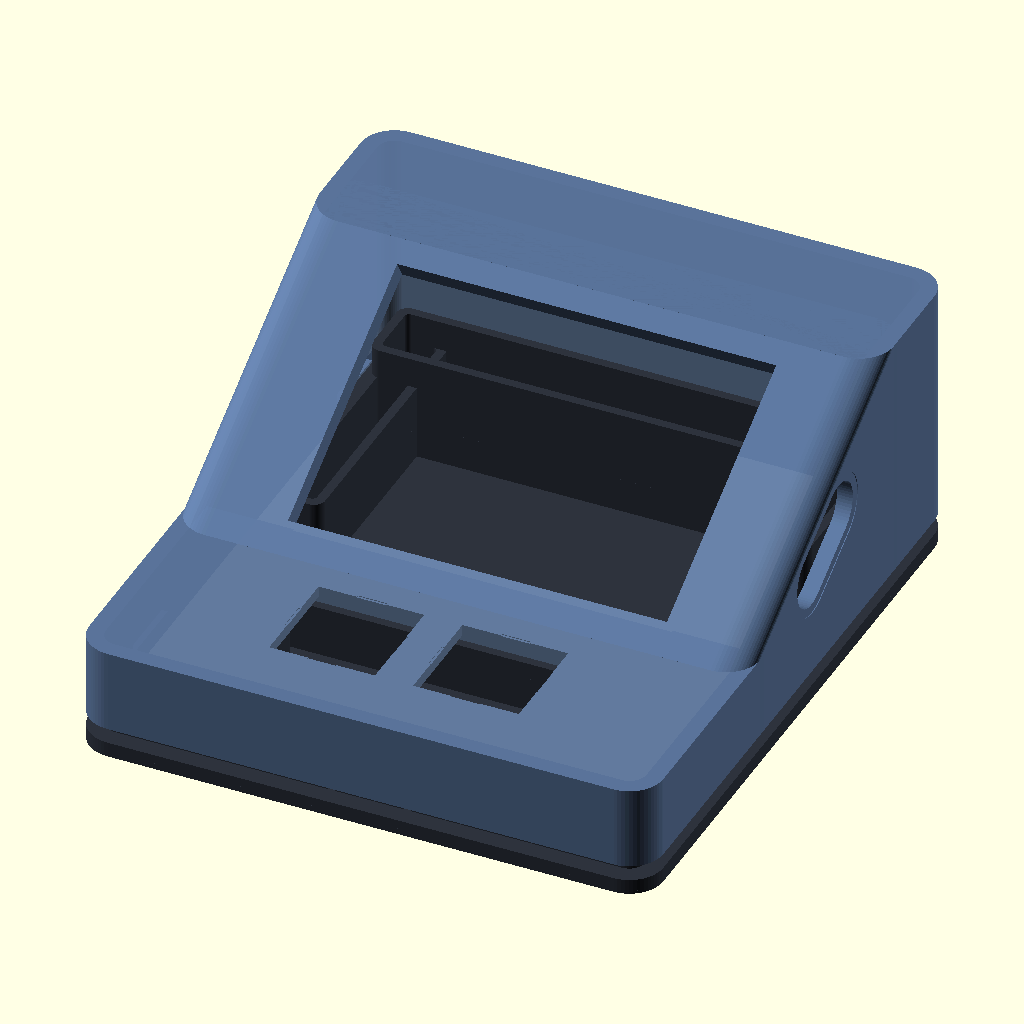
Cell 1: rendered with the file's own defaults.
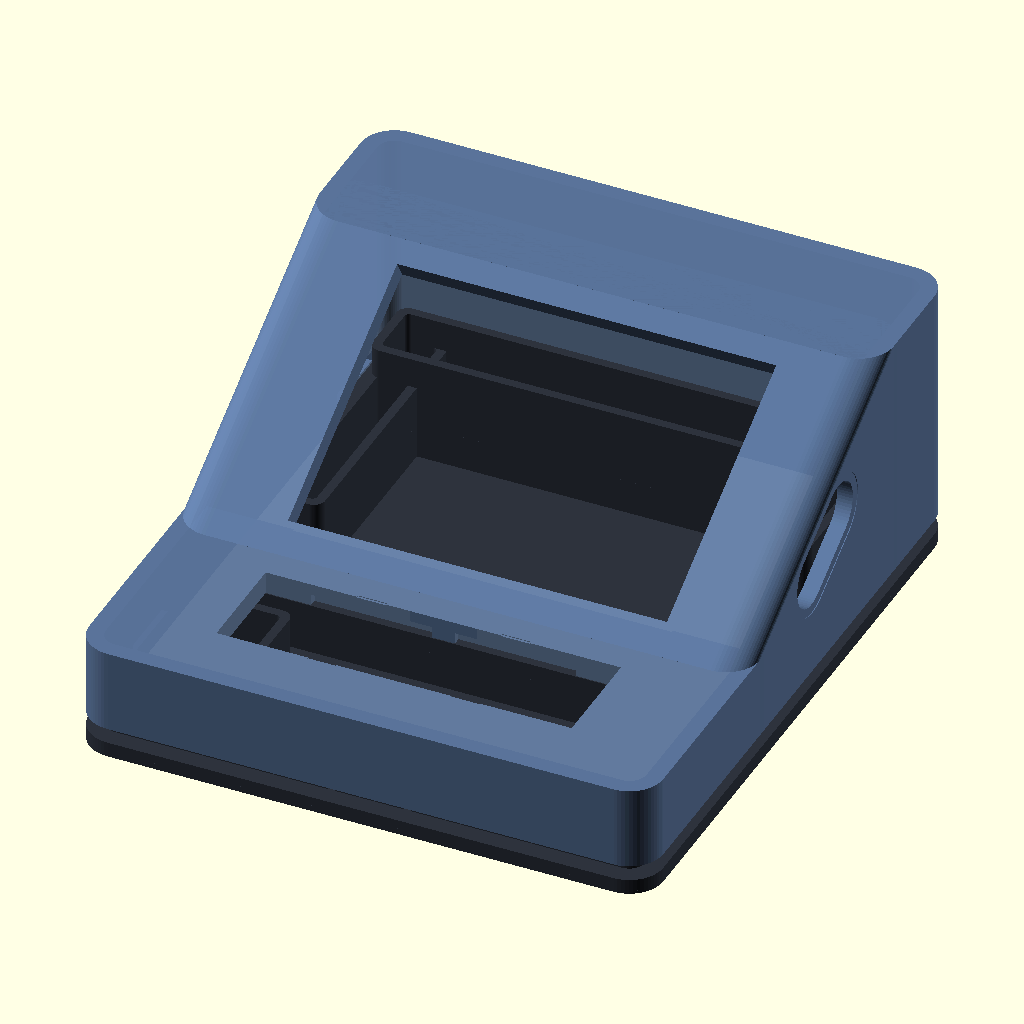
Cell 2: the same model with MX_CUTOUT_W = 28.
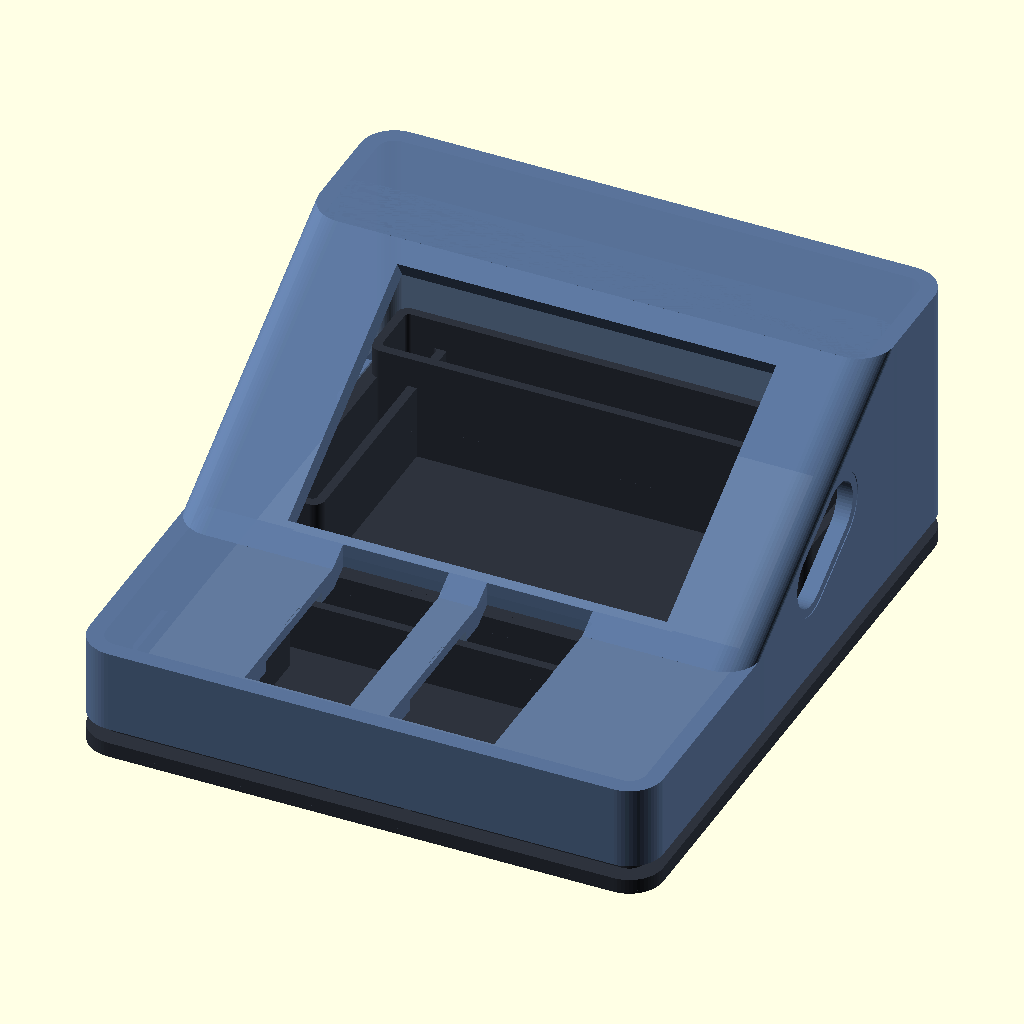
Cell 3: MX_CUTOUT_H = 28 (everything else at default).
All cells are drawn from the same view direction (rotation 55°, 0°, 25°, orthographic, colour scheme Cornfield), but the view is re-fitted for each cell, so position and scale can differ between cells as well as the parameter.
Source of the model, hardware/3d/custom_case/V2/osupad_enclosure.scad:
// =============================================================================
//  osu!pad ESP32-S3 Screwless Ergonomic Enclosure (V2)
//  - Flat front deck (0°) for 2x mechanical MX switches (Z & X)
//  - Steeper 30° rear deck; the Waveshare 2.0" Touch LCD glass rests ON TOP of the deck,
//    with the module body dropping through a snug cutout (dimensions from the Waveshare STEP)
//  - USB-C port in the right side wall, aligned and tilted with the board's receptacle
//  - 100% Screwless Snap-Fit Cantilever closure mechanism
//  - Ballast trays and deskmat anti-slip diamond tread on the bottom plate
// =============================================================================

$fn = 60; // Smooth curves

// --- Dimensions & Clearances (mm) ---

// MX Mechanical Switch Specifications
MX_CUTOUT_W         = 14.0;   // Cherry MX hole width
MX_CUTOUT_H         = 14.0;   // Cherry MX hole height
MX_PLATE_T          = 1.5;    // Plate thickness for switch retention clips
MX_PITCH            = 19.05;  // Standard mechanical keycap 1u pitch

// Waveshare ESP32-S3-Touch-LCD-2, measured from waveshare_board/esp32-s3-touch-lcd-2_20241108.stp
// Landscape: X = along the board's long side (USB-C end towards +X / right wall),
// Y = up the slope, Z = out of the deck. Origin = glass centre on its underside.
LCD_GLASS_X         = 59.22;  // Cover glass (the drawing's 58.8 x 37.1 is the top face; the edge is wider)
LCD_GLASS_Y         = 37.52;
LCD_GLASS_T         = 1.1;
LCD_BODY_X          = 48.22;  // Everything under the glass fits inside the PCB outline...
LCD_BODY_Y          = 35.02;
LCD_BODY_OFFSET_X   = 0.21;   // ...whose centre sits this far towards the USB-C end
LCD_USB_OVERHANG    = 1.18;   // USB-C receptacle sticks out past the PCB edge
LCD_USB_Z           = -7.27;  // Receptacle axis below the glass underside
LCD_FIT             = 0.40;   // Clearance per side for the module body cutout
LCD_CUT_DEPTH       = 10.0;   // Cutout depth below the deck surface (deck is thinner)
SCREEN_Y            = 47.0;   // Glass centre, horizontal distance from the front edge. As low as the
                              // board's header pin tips allow (they end ~1.5 mm above the base)
SCREEN_REAR_MARGIN  = 2.5;    // Slope left behind the glass before the flat rear shelf

// Overall Case Outer Dimensions
CASE_W              = 76.0;   // Total width (X axis)
CASE_L              = 86.0;   // Total length (Y axis)
Y_SPLIT             = 32.0;   // Boundary where flat deck ends and inclination begins
H_FLAT              = 11.0;   // Key deck top = switch plate top (13 mm above the desk with the base).
                              // Under the plate: MX body 5.0 + pins 3.3 (hand-wired) or
                              // PCB 1.6 + hot-swap socket 1.85 -> ~8.5 mm, leaving ~2.5 mm above the base
DECK_TILT           = 30.0;   // Screen deck angle (V1: ~20°)
CORNER_R            = 4.5;    // Outer corner fillet radius
WALL_T              = 2.2;    // Outer shell wall thickness
TOLERANCE           = 0.20;   // FDM 3D printing snap-fit clearance

// Shell profile: flat key deck -> 30° screen slope -> flat rear shelf just behind the glass.
// The outer hull is a hull of corner cylinders, so the slope starts at the front edge of the
// Y_SPLIT cylinders (Y_SPLIT - CORNER_R) and ends at the front edge of the shelf cylinders.
INCLINE_START       = Y_SPLIT - CORNER_R;                     // 27.5 mm
FLAT_DECK_T         = 3.0;    // Key deck thickness (the switch plate itself is thinned to 1.5)
DECK_T              = 2.8;    // Screen deck thickness, measured perpendicular to the slope
SCREEN_Z            = H_FLAT + (SCREEN_Y - INCLINE_START) * tan(DECK_TILT);
H_REAR              = SCREEN_Z + (LCD_GLASS_Y/2 + SCREEN_REAR_MARGIN) * sin(DECK_TILT); // shelf height
Y_SHELF             = INCLINE_START + (H_REAR - H_FLAT) / tan(DECK_TILT);             // shelf start

// Future hot-swap key PCB: space kept free under the keys (see hardware/3d/README.md)
KEY_PCB_KEEPOUT     = [18.0, 6.0, 40.0, 21.0];  // [x, y, w, l] in case coordinates

// Snap-fit parameters
SNAP_BEAD_H         = 0.65;   // Snap bead protrusion outward
SNAP_TAB_W          = 9.0;    // Width of flexible cantilever snap tab
SNAP_Z              = 2.6;    // Height above base where snap locks

// Bottom plate base (outer dimensions unchanged: 76 x 86 x 2.0 mm)
BASE_T              = 2.0;    // Base plate thickness
PAD_R               = 5.0;    // Silicone/rubber pad recess radius (10 mm pads)
PAD_DEPTH           = 1.0;    // Pad recess depth (1 mm pads sit flush with the tread)
PAD_INSET           = 12.0;   // Pad centre distance from the outer edges
PRY_W               = 12.0;   // Rear pry notch relief width
PRY_L               = 5.0;    // Rear pry notch relief length (runs out past the rear edge)
PRY_DEPTH           = 1.4;    // Rear pry notch relief depth

// Deskmat anti-slip tread: diagonal diamond knurl engraved into the bottom face.
// Grooves are widest at the desk and narrow layer by layer, so the diamond lands grow wider
// going up: every layer overhangs < 35 deg and the plate still prints flat on the bed with
// no supports. The small sharp diamond edges bite into cloth and hybrid deskmats.
LAYER_H             = 0.2;    // Print layer height the tread is designed for
TREAD_PITCH         = 3.0;    // Groove spacing (perpendicular), both diagonal directions
TREAD_GROOVE_W      = 1.2;    // Groove width at the desk surface
TREAD_TAPER         = 0.25;   // Groove narrows by this much per layer
TREAD_LAYERS        = 4;      // Groove depth in layers (4 x 0.2 = 0.8 mm)
TREAD_BORDER        = 2.5;    // Smooth rim left around the pattern
TREAD_DEPTH         = TREAD_LAYERS * LAYER_H;

// Internal ballast trays (on the bottom plate, inside the case). Fill with steel BBs or
// lead shot set in epoxy, tungsten putty, or glued M8 nuts / steel washers; never loose
// metal (rattles, and can short the board). Placed only where nothing else lives: clear of
// the switch bodies and their wires, the LCD board and its pin headers, the USB-C plug path
// and the flexing snap tabs.
BALLAST_WALL_T      = 1.2;
BALLAST_LOW_H       = 6.8;    // Under the key deck (its ceiling is 8.0 above the base)
BALLAST_SIDE_H      = 10.0;   // Beside the LCD board
BALLAST_REAR_H      = 14.0;   // Under the rear shelf, behind the board's rear header pins
// [x, y, w, l, h] in bottom plate coordinates (outer tray footprint on top of the base)
BALLAST_TRAYS = [
    [ 6.3,  5.8, 11.2, 19.4, BALLAST_LOW_H],   // Front-left corner, outside the key PCB keepout
    [58.5,  5.8, 11.2, 19.4, BALLAST_LOW_H],   // Front-right corner, outside the key PCB keepout
    [ 6.3, 27.5, 63.4,  8.0, BALLAST_LOW_H],   // Band between the keys and the board's front pins
    [ 6.3, 42.5,  6.5, 37.2, BALLAST_SIDE_H],  // Left side of the LCD board
    [63.8, 59.0,  5.9, 20.7, BALLAST_SIDE_H],  // Right side, behind the USB-C plug path
    [ 6.3, 70.0, 63.4,  9.7, BALLAST_REAR_H],  // Rear bank under the shelf (M8 nuts fit on edge)
];

assert(TREAD_DEPTH < PAD_DEPTH && PAD_DEPTH < PRY_DEPTH && PRY_DEPTH < BASE_T,
       "base plate layers must be ordered: tread < pad recess < pry notch < base");

// Part Selector: "assembly", "top_case", "bottom_plate"
PART = "assembly";

// --- Helper Modules ---

module rounded_box(w, l, h, r) {
    hull() {
        translate([r, r, 0]) cylinder(h=h, r=r);
        translate([w - r, r, 0]) cylinder(h=h, r=r);
        translate([r, l - r, 0]) cylinder(h=h, r=r);
        translate([w - r, l - r, 0]) cylinder(h=h, r=r);
    }
}

// 2-tier outer shell hull (Distinct Flat Front + Distinct Angled Rear)
module case_outer_hull() {
    w = CASE_W;
    l = CASE_L;
    r = CORNER_R;
    y_sh = Y_SHELF + r;   // shelf cylinder centres, so the slope meets the shelf at Y_SHELF

    union() {
        // 1. Flat front key deck
        hull() {
            translate([r, r, 0]) cylinder(h=H_FLAT, r=r);
            translate([w - r, r, 0]) cylinder(h=H_FLAT, r=r);
            translate([r, Y_SPLIT, 0]) cylinder(h=H_FLAT, r=r);
            translate([w - r, Y_SPLIT, 0]) cylinder(h=H_FLAT, r=r);
        }
        // 2. Screen slope at DECK_TILT
        hull() {
            translate([r, Y_SPLIT, 0]) cylinder(h=H_FLAT, r=r);
            translate([w - r, Y_SPLIT, 0]) cylinder(h=H_FLAT, r=r);
            translate([r, y_sh, 0]) cylinder(h=H_REAR, r=r);
            translate([w - r, y_sh, 0]) cylinder(h=H_REAR, r=r);
        }
        // 3. Flat rear shelf
        hull() {
            translate([r, y_sh, 0]) cylinder(h=H_REAR, r=r);
            translate([w - r, y_sh, 0]) cylinder(h=H_REAR, r=r);
            translate([r, l - r, 0]) cylinder(h=H_REAR, r=r);
            translate([w - r, l - r, 0]) cylinder(h=H_REAR, r=r);
        }
    }
}

// MX Switch Snap-in Cutout with retention clip tabs
module mx_switch_cutout() {
    union() {
        // 14.0 x 14.0 mm through-hole for switch body
        translate([-MX_CUTOUT_W/2, -MX_CUTOUT_H/2, -5])
            cube([MX_CUTOUT_W, MX_CUTOUT_H, 15]);

        // North & South clip notches (Cherry/Gateron clip tabs)
        translate([-14.6/2, -3.8/2, -0.1])
            cube([14.6, 3.8, MX_PLATE_T + 0.2]);
        translate([-3.8/2, -14.6/2, -0.1])
            cube([3.8, 14.6, MX_PLATE_T + 0.2]);

        // Underside clearance for switch base & wiring
        translate([-16.0/2, -16.0/2, -15])
            cube([16.0, 16.0, 15 - MX_PLATE_T]);
    }
}

// Screen cutout in the screen frame (see LCD_* above). The glass is NOT recessed: it rests on
// the deck surface and overlaps the cutout on all sides, so its black border sits on the case.
module screen_cutout() {
    x0 = LCD_BODY_OFFSET_X - LCD_BODY_X/2 - LCD_FIT;
    x1 = LCD_BODY_OFFSET_X + LCD_BODY_X/2 + LCD_USB_OVERHANG + LCD_FIT;
    y  = LCD_BODY_Y/2 + LCD_FIT;
    translate([x0, -y, -LCD_CUT_DEPTH])
        cube([x1 - x0, 2 * y, LCD_CUT_DEPTH + 1.0]);
}

// Places children in the screen frame: glass centre on the deck surface, tilted with the deck
module at_screen() {
    translate([CASE_W/2, SCREEN_Y, SCREEN_Z])
        rotate([DECK_TILT, 0, 0])
            children();
}

// USB-C side wall cutout with lead-in chamfer
module usbc_cutout() {
    union() {
        // Core through-port (17 x 8 mm): clears a square-cornered 12.5 x 7 mm plug body
        hull() {
            translate([0, -4.5, 0]) rotate([0, 90, 0]) cylinder(h=25, r=4.0, center=true);
            translate([0, 4.5, 0]) rotate([0, 90, 0]) cylinder(h=25, r=4.0, center=true);
        }

        // Exterior lead-in flare / chamfer for wide cable heads
        translate([6.0, 0, 0])
        hull() {
            translate([0, -4.5, 0]) rotate([0, 90, 0]) cylinder(h=10, r=5.2, center=true);
            translate([0, 4.5, 0]) rotate([0, 90, 0]) cylinder(h=10, r=5.2, center=true);
        }
    }
}

// --- Top Case Module ---

// Space under the key deck and the screen deck, extruded across the full width
module cavity_ceiling_profile() {
    t = tan(DECK_TILT);
    drop = DECK_T / cos(DECK_TILT);                         // vertical deck thickness on the slope
    z_flat = H_FLAT - FLAT_DECK_T;
    y_knee = INCLINE_START + (drop - FLAT_DECK_T) / t;      // slope ceiling meets flat ceiling
    z_cap = H_REAR - DECK_T;                                // under the flat rear shelf
    y_cap = INCLINE_START + (z_cap - H_FLAT + drop) / t;
    rotate([90, 0, 90])
        linear_extrude(height=CASE_W)
            polygon([[-1, -2], [-1, z_flat], [y_knee, z_flat], [y_cap, z_cap],
                     [CASE_L + 1, z_cap], [CASE_L + 1, -2]]);
}

module top_case() {
    difference() {
        // 1. Outer Solid Case
        case_outer_hull();

        // 2. Main Internal Hollow Cavity: the inner footprint under a ceiling that follows the
        //    outer surface at constant deck thickness (a hull of cylinders gets too thin at 30°)
        intersection() {
            translate([WALL_T, WALL_T, -1])
                rounded_box(CASE_W - 2*WALL_T, CASE_L - 2*WALL_T, H_REAR + 2, CORNER_R/2);
            cavity_ceiling_profile();
        }

        // 3. Snap-Fit Internal Latch Grooves (depth 0.8mm into inner wall)
        // Left & Right walls (front at Y = 17.0mm, rear at Y = 75.0mm, clear of USB-C)
        for (y_pos = [17.0, 75.0]) {
            // Left inner wall groove
            translate([WALL_T - 0.8, y_pos - (SNAP_TAB_W + 1.0)/2, SNAP_Z])
                cube([1.0, SNAP_TAB_W + 1.0, 1.4]);
            // Right inner wall groove
            translate([CASE_W - WALL_T - 0.2, y_pos - (SNAP_TAB_W + 1.0)/2, SNAP_Z])
                cube([1.0, SNAP_TAB_W + 1.0, 1.4]);
        }
        // Front & Rear walls
        translate([CASE_W/2 - (SNAP_TAB_W + 1.0)/2, WALL_T - 0.8, SNAP_Z])
            cube([SNAP_TAB_W + 1.0, 1.0, 1.4]);
        translate([CASE_W/2 - (SNAP_TAB_W + 1.0)/2, CASE_L - WALL_T - 0.2, SNAP_Z])
            cube([SNAP_TAB_W + 1.0, 1.0, 1.4]);

        // 4. MX Switch Cutouts on FLAT Front Deck (0° horizontal, Z = H_FLAT)
        // Key 1 (Z) - Left
        translate([CASE_W/2 - MX_PITCH/2, 16.5, H_FLAT])
            mx_switch_cutout();

        // Key 2 (X) - Right
        translate([CASE_W/2 + MX_PITCH/2, 16.5, H_FLAT])
            mx_switch_cutout();

        // 5. Waveshare 2.0" LCD on the inclined rear deck
        at_screen() screen_cutout();

        // 6. USB-C port in the right side wall, on the receptacle axis and tilted like the board
        at_screen() translate([CASE_W/2 - WALL_T/2, 0, LCD_USB_Z]) usbc_cutout();

        // 7. Rear Pry Notch (for opening with a coin or pick without damage)
        translate([CASE_W/2 - 6.0, CASE_L - 2.0, -0.1])
            cube([12.0, 4.0, 2.2]);
    }
}

// --- Bottom Plate Helpers ---

module plate_outline_2d() {
    translate([CORNER_R, CORNER_R])
        offset(r=CORNER_R) square([CASE_W - 2 * CORNER_R, CASE_L - 2 * CORNER_R]);
}

module pad_recesses_2d() {
    for (pos = [[PAD_INSET, PAD_INSET], [CASE_W - PAD_INSET, PAD_INSET],
                [PAD_INSET, CASE_L - PAD_INSET], [CASE_W - PAD_INSET, CASE_L - PAD_INSET]]) {
        translate(pos) circle(r=PAD_R);
    }
}

module pry_notch_2d() {
    translate([CASE_W/2 - PRY_W/2, CASE_L - PRY_L + 2.0]) square([PRY_W, PRY_L]);
}

// Diagonal groove grid at one groove width, clipped inside the smooth border
module tread_grooves_2d(groove_w) {
    n = ceil((CASE_W + CASE_L) / TREAD_PITCH / 1.4) + 2;
    intersection() {
        offset(delta=-TREAD_BORDER) plate_outline_2d();
        translate([CASE_W/2, CASE_L/2])
        for (a = [45, -45]) rotate(a)
            for (i = [-n : n]) translate([0, i * TREAD_PITCH])
                square([2 * (CASE_W + CASE_L), groove_w], center=true);
    }
}

// The base is built as stacked 2D layers (one per print layer through the tread), which is
// both how it prints and much faster for OpenSCAD than 3D-subtracting hundreds of grooves.
module base_plate_with_tread() {
    union() {
        for (k = [0 : TREAD_LAYERS - 1]) {
            translate([0, 0, k * LAYER_H])
            linear_extrude(height=LAYER_H)
            difference() {
                plate_outline_2d();
                tread_grooves_2d(max(LAYER_H, TREAD_GROOVE_W - k * TREAD_TAPER));
                pad_recesses_2d();
                pry_notch_2d();
            }
        }
        translate([0, 0, TREAD_DEPTH])
        linear_extrude(height=PAD_DEPTH - TREAD_DEPTH)
        difference() { plate_outline_2d(); pad_recesses_2d(); pry_notch_2d(); }

        translate([0, 0, PAD_DEPTH])
        linear_extrude(height=PRY_DEPTH - PAD_DEPTH)
        difference() { plate_outline_2d(); pry_notch_2d(); }

        translate([0, 0, PRY_DEPTH])
        linear_extrude(height=BASE_T - PRY_DEPTH)
        plate_outline_2d();
    }
}

module ballast_tray(w, l, h) {
    difference() {
        rounded_box(w, l, h, 1.5);
        translate([BALLAST_WALL_T, BALLAST_WALL_T, -0.1])
            rounded_box(w - 2 * BALLAST_WALL_T, l - 2 * BALLAST_WALL_T, h + 1.0, 0.6);
    }
}

// --- Bottom Plate Module (100% Screwless Snap-Fit) ---

module bottom_plate() {
    inner_w = CASE_W - 2 * WALL_T - 2 * TOLERANCE;
    inner_l = CASE_L - 2 * WALL_T - 2 * TOLERANCE;
    rim_r   = max(1.0, CORNER_R - WALL_T - TOLERANCE);
    rim_h   = 4.6; // Rim height above base

    union() {
        // 1. Base Plate (flush with desk and outer case): diamond tread, pad recesses, pry notch
        base_plate_with_tread();

        // 1b. Internal ballast trays (open top, floor is the base plate)
        for (t = BALLAST_TRAYS) {
            translate([t[0], t[1], BASE_T])
                ballast_tray(t[2], t[3], t[4]);
        }

        // 2. Interlocking Perimeter Rim with Vertical Cantilever Relief Cuts
        translate([WALL_T + TOLERANCE, WALL_T + TOLERANCE, 2.0])
        difference() {
            // Solid outer rim flange
            rounded_box(inner_w, inner_l, rim_h, rim_r);

            // Hollow interior (1.4mm rim wall thickness)
            translate([1.4, 1.4, -0.1])
                rounded_box(inner_w - 2.8, inner_l - 2.8, rim_h + 1.0, max(0.5, rim_r - 1.4));

            // Vertical relief cuts on sides of each cantilever snap tab
            // Left & Right tabs (at Y = 17.0mm and Y = 75.0mm)
            for (y_pos = [17.0 - (WALL_T + TOLERANCE), 75.0 - (WALL_T + TOLERANCE)]) {
                // Left wall relief cuts (two 1.0mm slits)
                translate([-0.5, y_pos - SNAP_TAB_W/2 - 1.0, -0.1])
                    cube([2.5, 1.0, rim_h + 1.0]);
                translate([-0.5, y_pos + SNAP_TAB_W/2, -0.1])
                    cube([2.5, 1.0, rim_h + 1.0]);

                // Right wall relief cuts (two 1.0mm slits)
                translate([inner_w - 2.0, y_pos - SNAP_TAB_W/2 - 1.0, -0.1])
                    cube([2.5, 1.0, rim_h + 1.0]);
                translate([inner_w - 2.0, y_pos + SNAP_TAB_W/2, -0.1])
                    cube([2.5, 1.0, rim_h + 1.0]);
            }
            // Front & Rear tabs
            // Front wall relief cuts
            translate([inner_w/2 - SNAP_TAB_W/2 - 1.0, -0.5, -0.1])
                cube([1.0, 2.5, rim_h + 1.0]);
            translate([inner_w/2 + SNAP_TAB_W/2, -0.5, -0.1])
                cube([1.0, 2.5, rim_h + 1.0]);
            // Rear wall relief cuts
            translate([inner_w/2 - SNAP_TAB_W/2 - 1.0, inner_l - 2.0, -0.1])
                cube([1.0, 2.5, rim_h + 1.0]);
            translate([inner_w/2 + SNAP_TAB_W/2, inner_l - 2.0, -0.1])
                cube([1.0, 2.5, rim_h + 1.0]);
        }

        // 3. Cantilever Snap Beads (with lead-in chamfer and retaining shoulder)
        // Overlap by 0.5mm into the tab wall to guarantee 100% manifold solid
        // Left & Right beads (at Y = 17.0mm and Y = 75.0mm)
        for (y_pos = [17.0, 75.0]) {
            // Left bead (protrudes towards -X)
            translate([WALL_T + TOLERANCE - SNAP_BEAD_H, y_pos - SNAP_TAB_W/2, 2.0 + SNAP_Z])
                hull() {
                    cube([SNAP_BEAD_H + 0.5, SNAP_TAB_W, 0.4]);
                    translate([SNAP_BEAD_H * 0.4, 0, 0.7])
                        cube([SNAP_BEAD_H * 0.6 + 0.5, SNAP_TAB_W, 0.3]);
                }
            // Right bead (protrudes towards +X)
            translate([CASE_W - WALL_T - TOLERANCE - 0.5, y_pos - SNAP_TAB_W/2, 2.0 + SNAP_Z])
                hull() {
                    cube([SNAP_BEAD_H + 0.5, SNAP_TAB_W, 0.4]);
                    translate([0, 0, 0.7])
                        cube([SNAP_BEAD_H * 0.6 + 0.5, SNAP_TAB_W, 0.3]);
                }
        }
        // Front & Rear beads
        // Front bead (protrudes towards -Y)
        translate([CASE_W/2 - SNAP_TAB_W/2, WALL_T + TOLERANCE - SNAP_BEAD_H, 2.0 + SNAP_Z])
            hull() {
                cube([SNAP_TAB_W, SNAP_BEAD_H + 0.5, 0.4]);
                translate([0, SNAP_BEAD_H * 0.4, 0.7])
                    cube([SNAP_TAB_W, SNAP_BEAD_H * 0.6 + 0.5, 0.3]);
            }
        // Rear bead (protrudes towards +Y)
        translate([CASE_W/2 - SNAP_TAB_W/2, CASE_L - WALL_T - TOLERANCE - 0.5, 2.0 + SNAP_Z])
            hull() {
                cube([SNAP_TAB_W, SNAP_BEAD_H + 0.5, 0.4]);
                translate([0, 0, 0.7])
                    cube([SNAP_TAB_W, SNAP_BEAD_H * 0.6 + 0.5, 0.3]);
            }

        // 4. No screen pillars: the glass rests on the deck, so pillars pushing up would lift it
    }
}

// --- Render Selection ---
if (PART == "assembly") {
    color([0.35, 0.45, 0.60, 0.95]) top_case();
    translate([0, 0, -4.0]) color([0.18, 0.20, 0.24, 1.0]) bottom_plate();
} else if (PART == "top_case") {
    top_case();
} else if (PART == "bottom_plate") {
    bottom_plate();
}
Parameter table extracted from the source (name, type, default, range or options):
MX_CUTOUT_W: number, default 14
MX_CUTOUT_H: number, default 14
MX_PLATE_T: number, default 1.5
MX_PITCH: number, default 19.05
LCD_GLASS_X: number, default 59.22
LCD_GLASS_Y: number, default 37.52
LCD_GLASS_T: number, default 1.1
LCD_BODY_X: number, default 48.22
LCD_BODY_Y: number, default 35.02
LCD_BODY_OFFSET_X: number, default 0.21
LCD_USB_OVERHANG: number, default 1.18
LCD_USB_Z: number, default -7.27
LCD_FIT: number, default 0.4
LCD_CUT_DEPTH: number, default 10
SCREEN_Y: number, default 47
SCREEN_REAR_MARGIN: number, default 2.5
CASE_W: number, default 76
CASE_L: number, default 86
Y_SPLIT: number, default 32
H_FLAT: number, default 11
DECK_TILT: number, default 30
CORNER_R: number, default 4.5
WALL_T: number, default 2.2
TOLERANCE: number, default 0.2
FLAT_DECK_T: number, default 3
DECK_T: number, default 2.8
KEY_PCB_KEEPOUT: vector, default [18, 6, 40, 21]
SNAP_BEAD_H: number, default 0.65
SNAP_TAB_W: number, default 9
SNAP_Z: number, default 2.6
BASE_T: number, default 2
PAD_R: number, default 5
PAD_DEPTH: number, default 1
PAD_INSET: number, default 12
PRY_W: number, default 12
PRY_L: number, default 5
PRY_DEPTH: number, default 1.4
LAYER_H: number, default 0.2
TREAD_PITCH: number, default 3
TREAD_GROOVE_W: number, default 1.2
TREAD_TAPER: number, default 0.25
TREAD_LAYERS: number, default 4
TREAD_BORDER: number, default 2.5
BALLAST_WALL_T: number, default 1.2
BALLAST_LOW_H: number, default 6.8
BALLAST_SIDE_H: number, default 10
BALLAST_REAR_H: number, default 14
PART: string, default "assembly"
